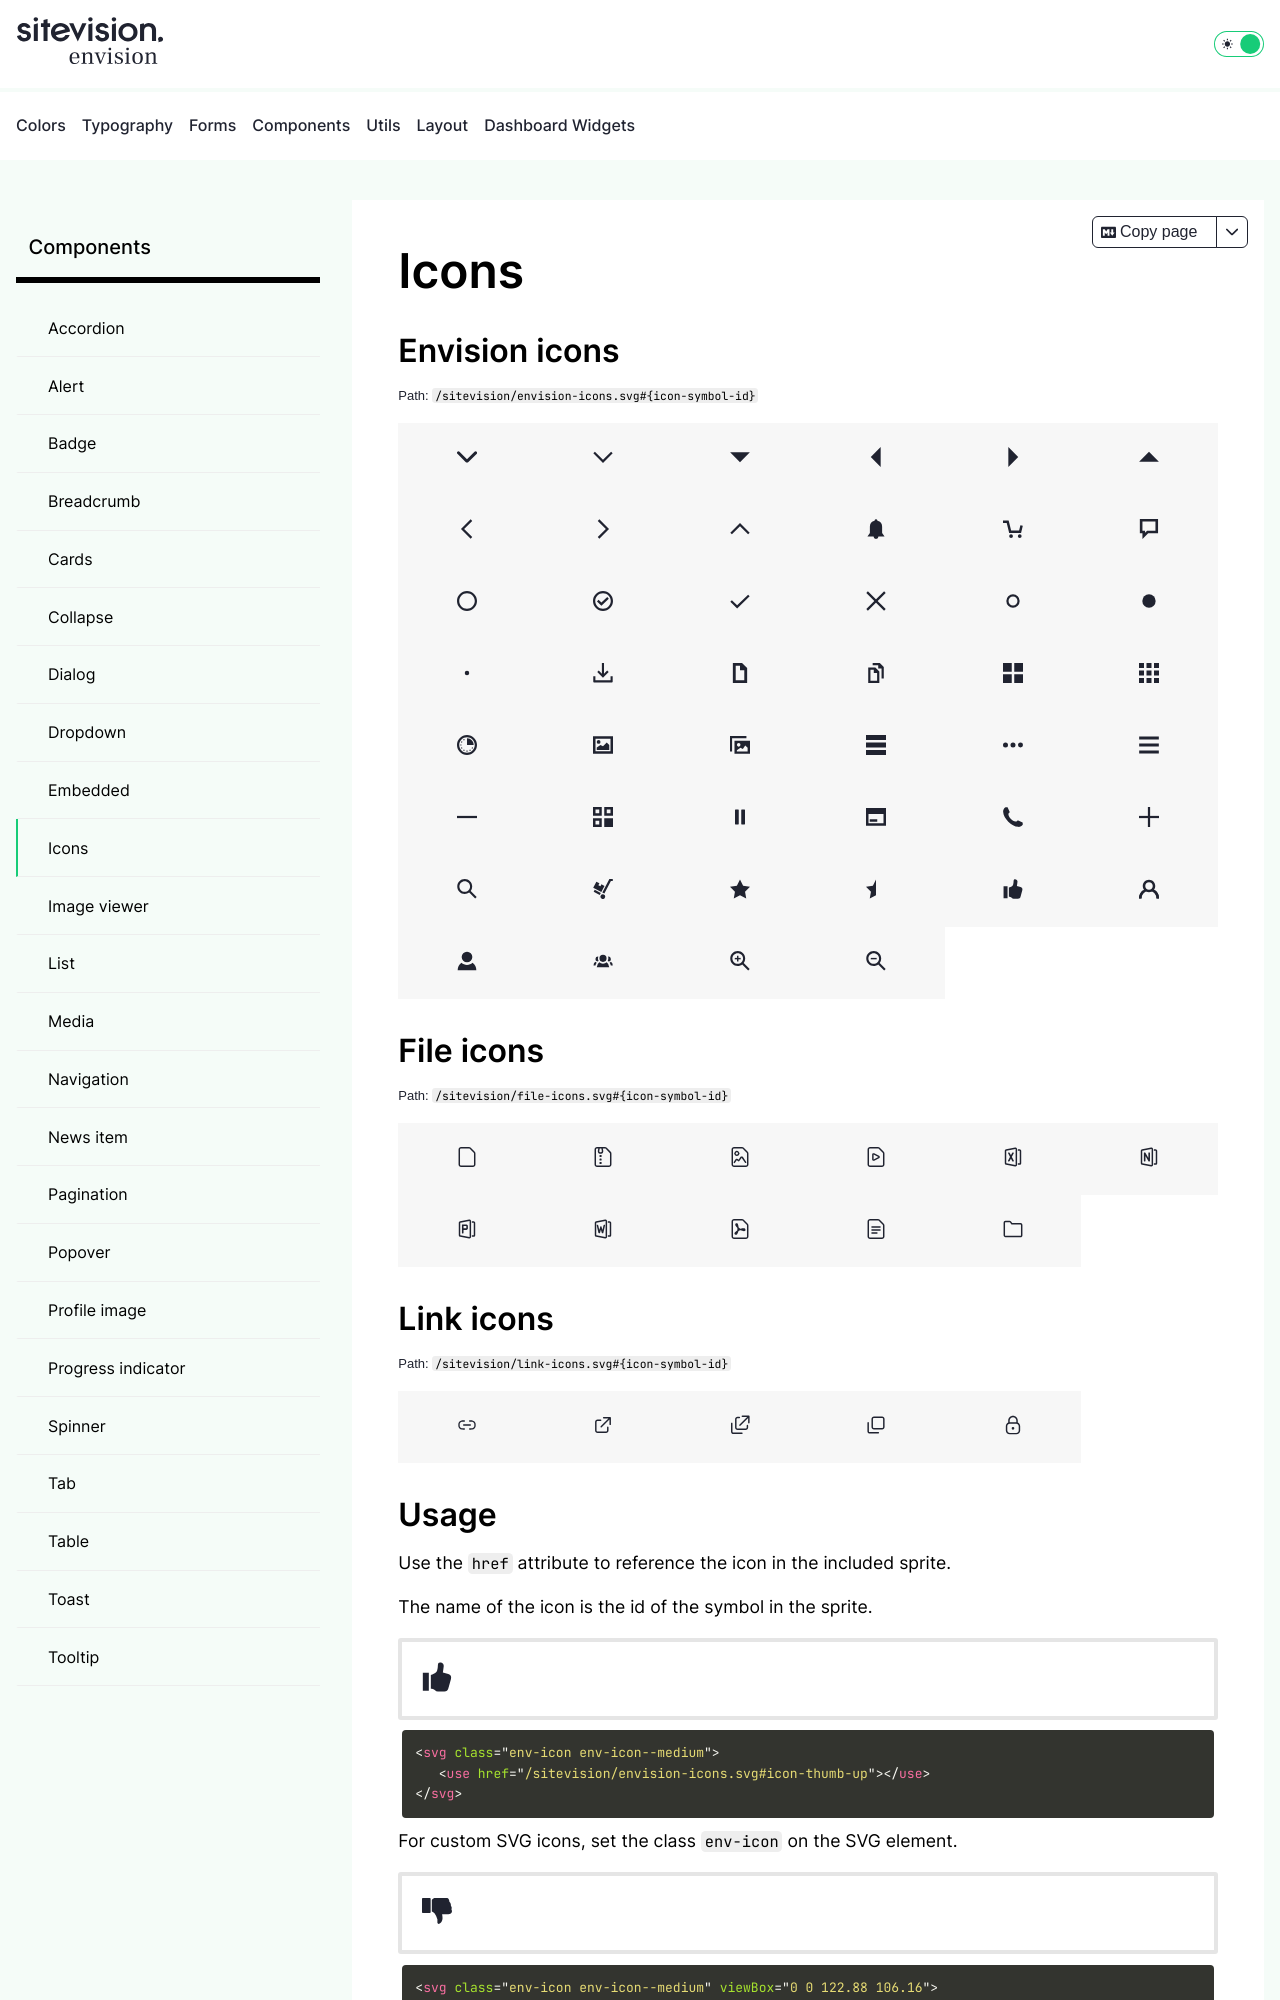

repository: sitevision/envision · page: components/icons/index.html · generator: jekyll

---
title: Icons
description: The Icon component simplifies icon integration with customizable styles.
icons: true
---

## Usage

Use the `href` attribute to reference the icon in the included sprite.

The name of the icon is the id of the symbol in the sprite.

```html
<svg class="env-icon env-icon--medium">
   <use href="/sitevision/envision-icons.svg#icon-thumb-up"></use>
</svg>
```

For custom SVG icons, set the class `env-icon` on the SVG element.

```html
<svg class="env-icon env-icon--medium" viewBox="0 0 122.88 106.16">
   <path
      d="M4.03 61.56h27.36c2.21 0 4.02-1.81 4.02-4.02V4.03C35.41 1.81 33.6 0 31.39 0H4.03C1.81 0 0 1.81 0 4.03v53.51c0 2.21 1.81 4.02 4.03 4.02zm59.03 40.14c2.12 10.75 19.72.85 20.88-16.48.35-5.3-.2-11.47-1.5-18.36h25.15c10.46-.41 19.59-7.9 13.14-20.2 1.47-5.36 1.69-11.65-2.3-14.13.5-8.46-1.84-13.7-6.22-17.84-.29-4.23-1.19-7.99-3.23-10.88C105.6-.96 102.86.18 97.54.18H55.07c-6.73 0-10.4 1.85-14.8 7.37v47.31c12.66 3.42 19.39 20.74 22.79 32.11v14.73z"
   />
</svg>
```
